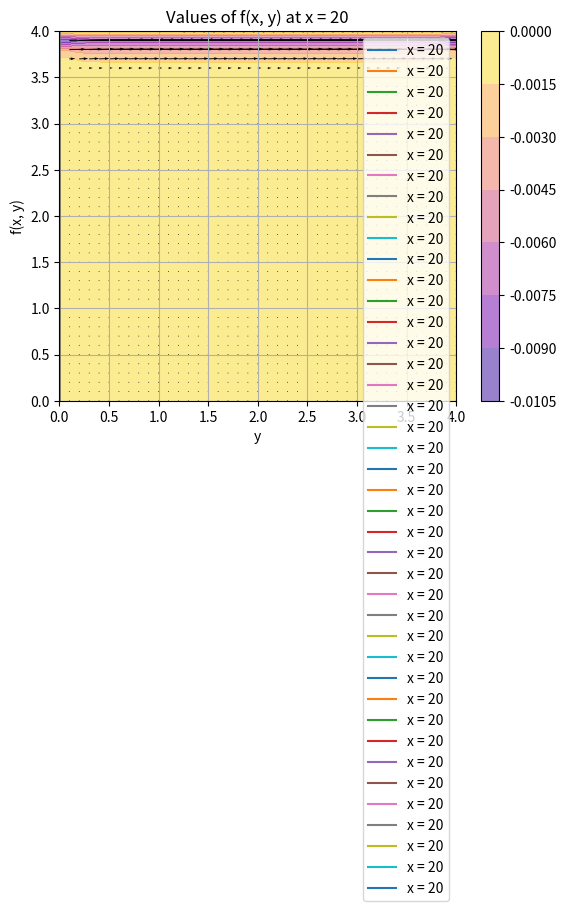

Source code (Python):
# ## do i need this
# def SetTimeStep(CFL):
#     with np.errstate(divide = 'ignore'):
#         dt=CFL/np.sum([np.amax(U) / dx,np.amax(V)/ dy])
#     # Escape condition if dt is infinity due to zero velocity initially
#     if np.isinf(dt):
#         dt = CFL * (dx + dy)
#     return dt
import numpy as np
import matplotlib.pyplot as plt
import os
# Stability condition?
# cfl=0.1
T=100
dt=0.001
N=40
M=40
dx=1/N
dy=1/M
meu=0.01 #const
rho=1#const
Re=100

t=0

        
def subs(L_i,L_j):
    
    for i in range(N):
        for j in range(M):
            if abs(L_i[i][j]-L_j[i][j])>10**-6:
                return True     
    print('Steady')
    return False

x=np.linspace(0.0, 1,N+1)
y=np.linspace(0.0, 1,M+1)
X,Y=np.meshgrid(x,y)
# U=np.zeros_like(X)
# V=np.zeros_like(X)
# P=np.zeros_like(X)
# U_next=np.zeros_like(X)
# V_next=np.zeros_like(X)
# U_star=np.zeros_like(X)
# V_star=np.zeros_like(X)
U=np.zeros((N+1,M+1),dtype="double")
V=np.zeros((N+1,M+1),dtype="double") 
P=np.zeros((N+1,M+1),dtype="double")
U_next=np.zeros((N+1,M+1),dtype="double")
V_next=np.zeros((N+1,M+1),dtype="double") 

U_star=np.zeros((N+1,M+1),dtype="double")
V_star=np.zeros((N+1,M+1),dtype="double") 
# def central_diff_x(f):
#     diff = np.zeros_like(f)
#     diff [1:-1,1:-1] = (f[1:-1,2:]-f[1:-1,0:-2])/(2*dx)
#     return diff
# def central_diff_y(f):
#     diff = np.zeros_like(f)
#     diff [1:-1,1:-1] = (f[2:,1:-1]-f[0:-2,1:-1])/(2*dy)
#     return diff
# def laplace(f):
#     diff = np.zeros_like(f)
#     diff [1:-1,1:-1] = (f[1:-1,0:-2]+f[0:-2,1:-1]-4*f[1:-1,1:-1]+f[1:-1,2:]+f[2:,1:-1])/(dy**2)
#     return diff


Steady=1
while Steady and t<T:
    # U_star=U_next.copy()
    # V_star=V_next.copy()
    # dt = SetTimeStep(CFL=cfl)
    print(dt,t)
    # inlet
    # for j in range(0,M+1):
    #     #inlet, outlet top
    #      #bottom wall
    #     U[j][-1]=0
    #     V[j][-1]=0
    #     P[j][-1]=P[j][-2]
    #     #top wall
    #     U[j][0]=0
    #     V[j][0]=0
    #     P[j][0]=P[j][1]
    # for i in range(0,N+1):
    #     #bottom wall
    #     U[-1][i]=1
    #     V[-1][i]=0
    #     P[-1][i]=P[-2][i]
    #     #top wall
    #     U[0][i]=0
    #     V[0][i]=0
    #     P[0][i]=P[1][i]
    

    # U_dx=central_diff_x(U)
    # U_dy=central_diff_y(U)
    # V_dx=central_diff_x(V)
    # V_dy=central_diff_y(V)
    # lap_U=laplace(U)
    # lap_V=laplace(V)
    # U_star=(U+dt*(-(U*U_dx+V*U_dy)+meu*lap_U))
    # V_star=(V+dt*(-(U*V_dx+V*V_dy)+meu*lap_V))



    for j in range(1,N):
        for k in range(1,M):
            U_star[j][k]=(dt/(Re*dx*dx))*(U[j+1][k]-4*U[j][k]+U[j-1][k]+U[j][k+1]+U[j][k-1])-dt*(U[j][k]*(U[j][k]-U[j-1][k])/(dx)+V[j][k]*(U[j][k]-U[j][k-1])/(dy)) + U[j][k]
            V_star[j][k]=(dt/(Re*dx*dx))*(V[j+1][k]-4*V[j][k]+V[j-1][k]+V[j][k+1]+V[j][k-1])-dt*(U[j][k]*(V[j][k]-V[j-1][k])/(dx)+V[j][k]*(V[j][k]-V[j][k-1])/(dy)) + V[j][k]

    # at walls
    U_star[:,0]=0
    U_star[0,:]=0
    U_star[:,-1]=0
    U_star[-1,:]=1
    V_star[:,0]=0
    V_star[0,:]=0
    V_star[:,-1]=0
    V_star[-1,:]=0
    # P[:,0]=P[:,1]
    
    # P[0,:]=P[1,:]
    # outlet 
    
    # P[:,-1]=P[:,-2]
    # outlet 
    # P[-1,:]=P[-2,:]
    # P[-1,:]=0
    
    # Solve pressure Poisson eq
    # U_star_dx=central_diff_x(U_star)
    # V_star_dy=central_diff_y(V_star)
    # rhs= ( rho/dt*(U_star_dx+V_star_dy))
    stead=1
    const=0
    while const<=1 and  stead:
        # pn[1:-1, 1:-1] = 1 / r * ((p[1:-1,2:] + p[1:-1, :-2]) / dx**2 + (p[2:, 1:-1] + p[:-2, 1:-1]) / dy**2 - D)
        pn = np.zeros_like(P)
        # pn[1:-1,1:-1]=1/4 * (+P[1:-1,0:-2]+P[0:-2,1:-1]+P[1:-1,2:]+P[2:,1:-1]-dx**2*rhs[1:-1,1:-1])    
        for i in range(1,N):
            for j in range(1,M):
                pn[i][j]=((dx*dy)/(2*dy+2*dx))*((dx**2)*(P[i][j+1]+P[i][j-1])+(dy**2)*(P[i-1][j]+P[i+1][j]))-(rho*dx*dx*dy*dy/dt)*((U_star[i+1][j]-U_star[i][j])/dx+(V_star[i][j+1]-V_star[i][j])/dy)
     
                # pn[i][j]=1/4*(+P[i][j+1]+P[i][j-1]+P[i+1][j]+P[i-1][j]-(rho*dy)/(dt*2)*((U_star[i+1][j]-U_star[i-1][j]+V_star[i][j+1]-V_star[i][j-1])))
        pn[-1,:]=0
        pn[:,-1]=pn[:,-2]
        pn[0,:]=pn[1,:]
        pn[:,0]=pn[:,1]
        # outlet 
        # pn[-1,:]=pn[-2,:]

        # at walls
        # for j in range(0,M+1):
        #     #inlet, outlet top
            
        #     p[j][0] = p[j][1]
        #     p[j][-1] = p[j][-2]
            
        # for i in range(0,N+1):
        #     #bottom wall
        #     p[0][i] = p[1][i]
        #     #top wall
        #     p[-1][i] = p[-2][i]
        # # outlet 
        P=pn
        const += 0.05
        stead=subs(pn,P)    
    for j in range(1,N):
        for k in range(1,M):
            # inlet
            U_next[j][k]=U_star[j][k]-dt/rho *(-P[j-1][k]+P[j+1][k]/(dx*2))
            V_next[j][k]=V_star[j][k]-dt/rho *(-P[j][k-1]+P[j][k+1]/(dy*2))
    # pn_dx=central_diff_x(pn)
    # pn_dy=central_diff_y(pn)
    # U_next=( U_star - dt/rho * pn_dx)
    # V_next=( V_star - dt/rho * pn_dy)

    # at walls
    U_next[:,0]=0
    V_next[:,0]=0
    # P[:,0]=P[:,1]
    
    U_next[0,:]=0
    V_next[0,:]=0
    # P[0,:]=P[1,:]
    # outlet 
    
    U_next[:,-1]=0
    V_next[:,-1]=0

    U_next[-1,:]=1
    V_next[-1,:]=0
    # P[-1,:]=P[-2,:]
    # P[-1,:]=0
    # if t>50:
    #     Steady=subs(U_next,U)
    t+=1
    U=U_next
    V=V_next
    P=pn
# print(U[0][:,0])
# print(t)
print(P)




# # print(P[-1][:][:].shape)


x = np.linspace(0, 1, N+1)
y = np.linspace(0, 1, M+1)
X,Y = np.meshgrid(x, y)


# plt.figure()
# plt.contourf(Y,X, U_next)
# plt.colorbar()
# plt.streamplot(X,Y,U,V, color='black')
# # ax.streamplot(X,Y,U[-1],V[-1], color="k")

print(f'{N,M} - N,M')
# plt.show()
index_cut_x = int(N/10)
index_cut_y = int(M/10)
X, Y = np.meshgrid(np.arange(0,N+1)/10,np.arange(0,M+1)/10)
#plt.contourf(Y,X,p, alpha=0.5, cmap="plasma")
plt.contourf(X,Y,P, alpha=0.5, cmap="plasma")
plt.title("Contour of Velocity U and Velocity direction")
plt.colorbar()
plt.quiver(X, Y, U, V)
# plt.streamplot(X[::index_cut_y,::index_cut_x], Y[::index_cut_y,::index_cut_x], U[::index_cut_y,::index_cut_x], V[::index_cut_y,::index_cut_x], color='k')
plt.xlabel('X')
plt.ylabel('Y')
plt.show()
y = np.linspace(-5, 5,M+1)

plt.plot(U_next[N//2,:],Y, label=f'x = {N//2}')
plt.xlabel('y')
plt.ylabel('f(x, y)')
plt.title(f'Values of f(x, y) at x = {N//2}')
plt.legend()
plt.grid(True)
plt.show()
#print(un)
#print(us)
#print(vs)
